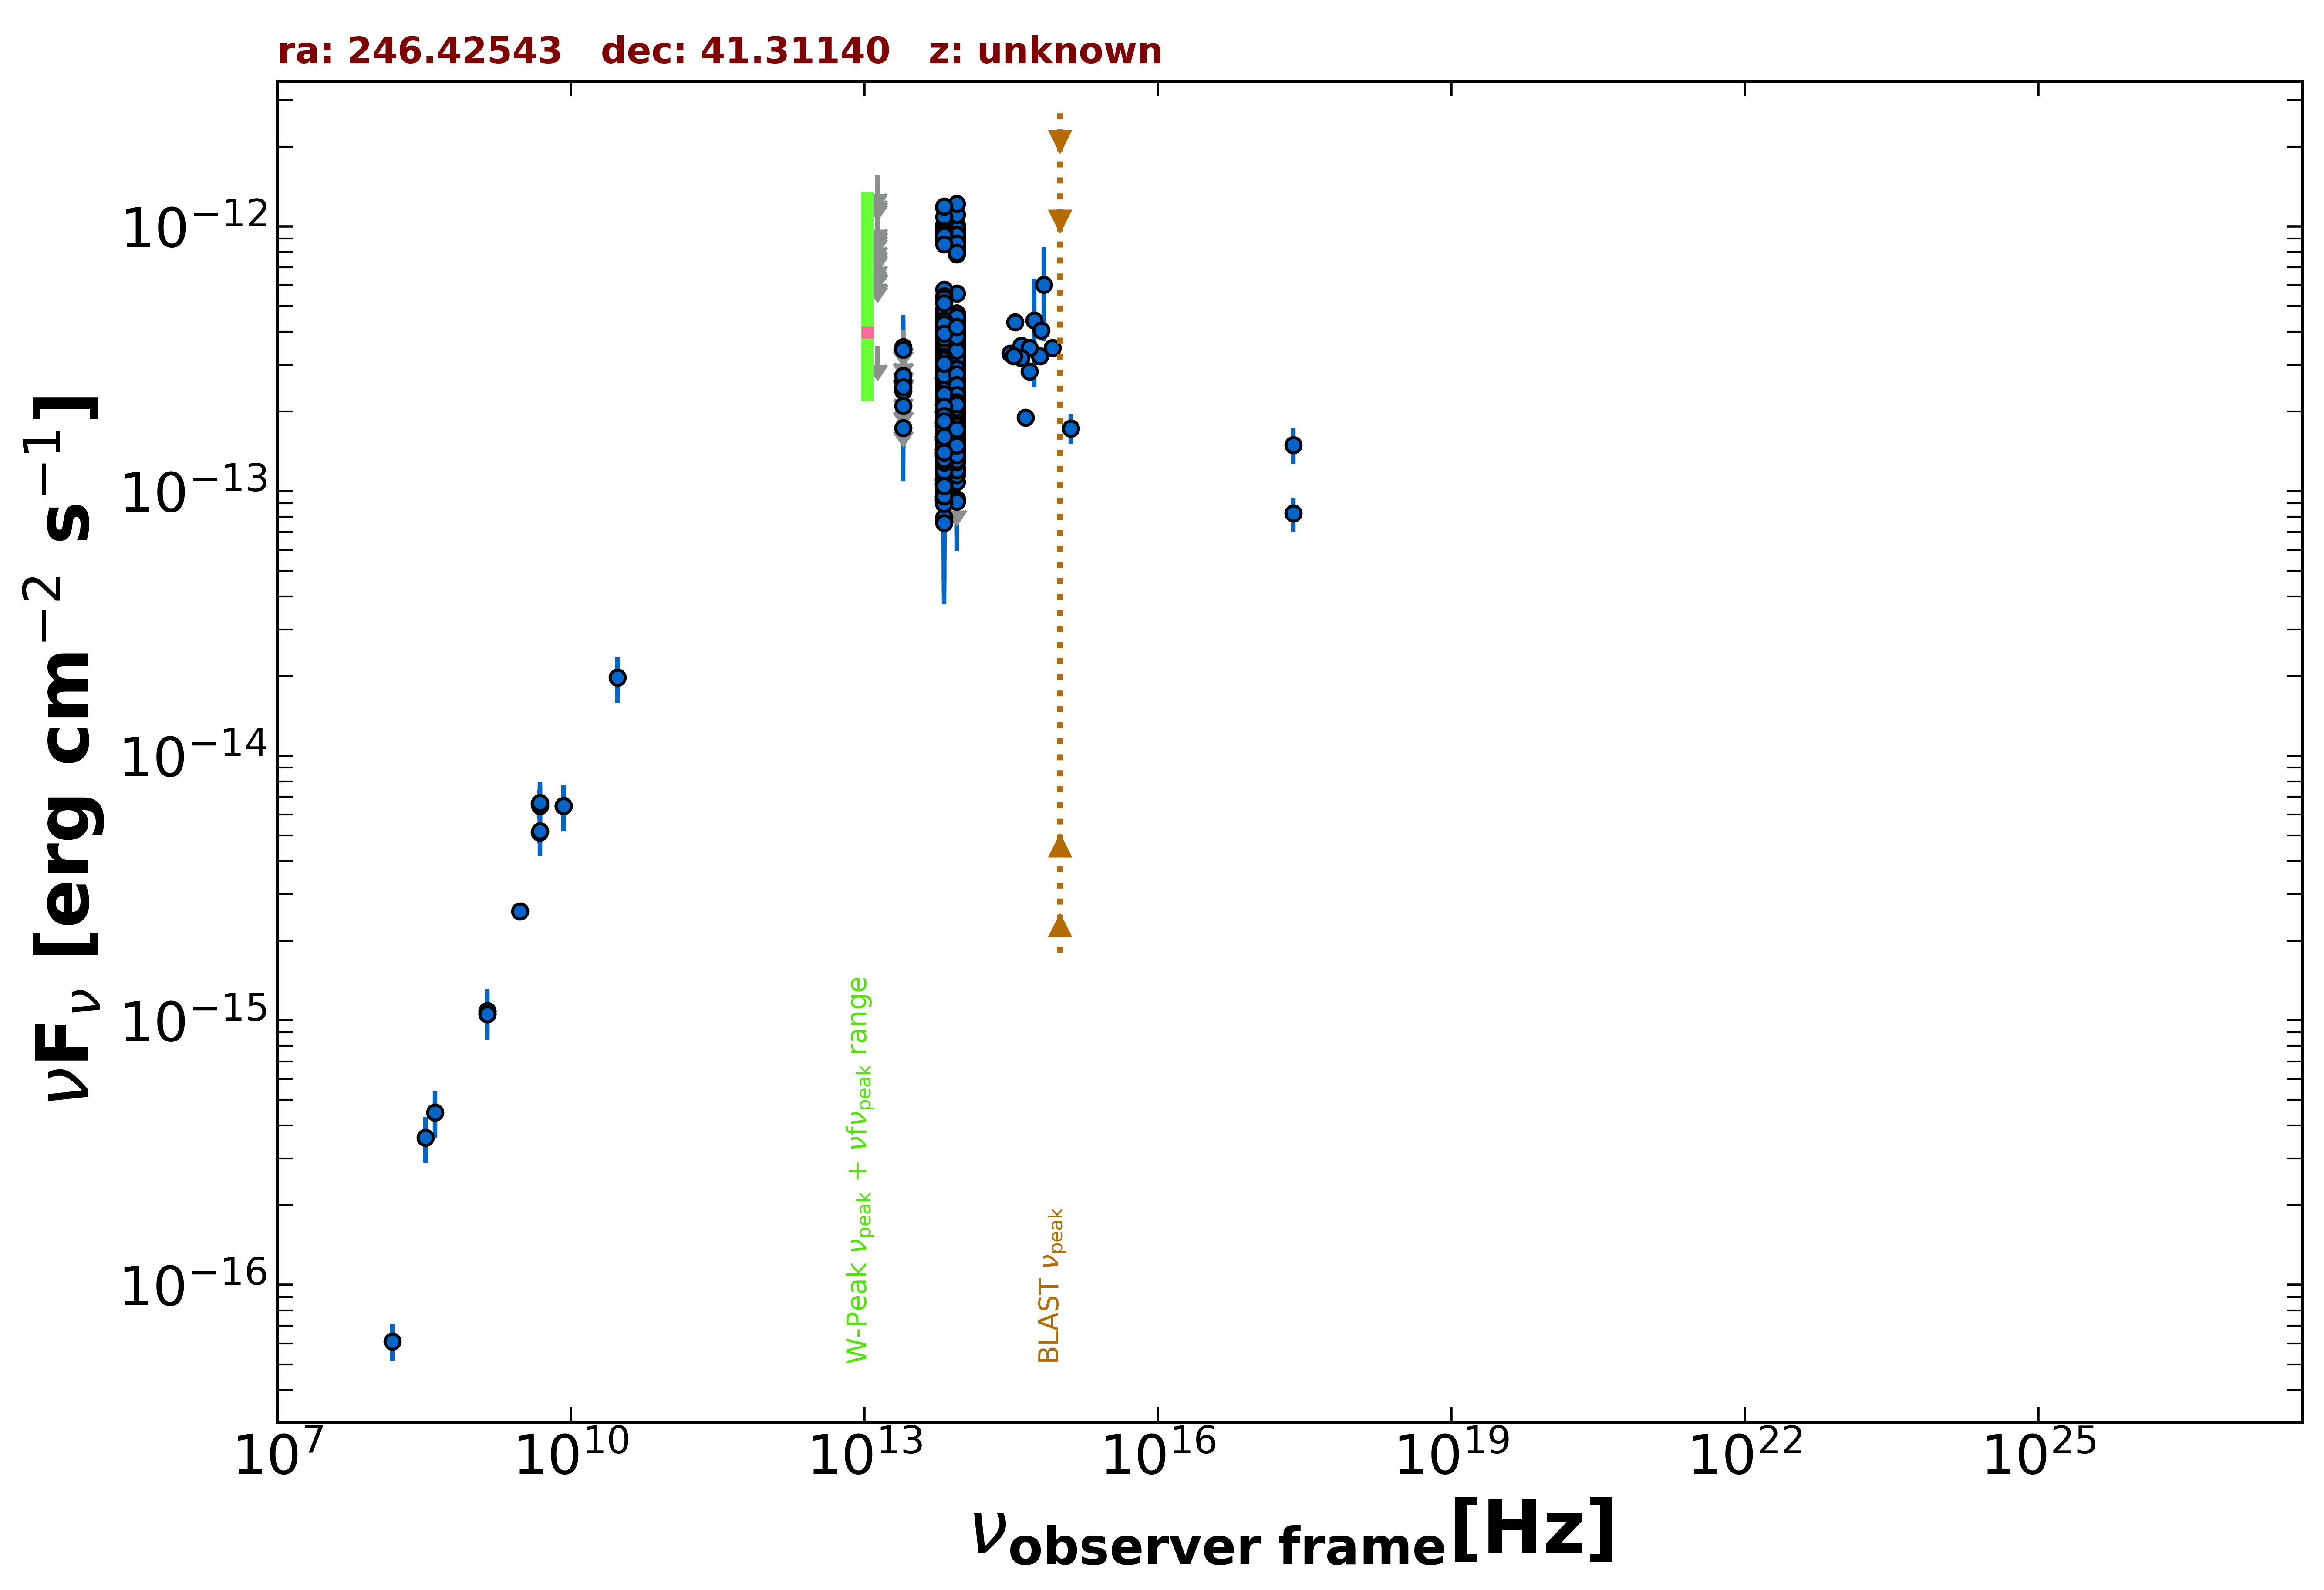

The table this chart was drawn from, first rows:
freq., flux, err_flux, MJD_start, MJD_end, flag, catalog, reference
1.400e+09, 1.055e-15, 4.500e-18, 55000, 55000, , FIRST, White et al. 1997  ApJ  475 479
1.400e+09, 1.085e-15, 3.400e-17, 55000, 55000, , NVSS, Condon et al. 1998  AJ  115  1693
3.000e+09, 2.585e-15, 9.000e-18, 55000, 55000, , VLASSQL, Gordon et al. 2021  ApJS  255  30
2.418e+17, 8.232e-14, 1.194e-14, 55000, 55000, , WGACAT, White et al. 2000  VizieR  IX/31/wgacat
2.418e+17, 1.496e-13, 2.265e-14, 55000, 55000, , WGACAT, White et al. 2000  VizieR  IX/31/wgacat
1.500e+08, 6.120e-17, 9.600e-18, 55000, 55000, , TGSS150, Intema et al. 2017  A&A  598  A781
8.400e+09, 6.451e-15, 0.000e+00, 55000, 55000, , CRATES, Healey et al. 2007  ApJS  171  61
4.800e+09, 5.136e-15, 4.800e-16, 55000, 55000, , GB6, Gregory et al. 1996  ApJS  103  427
4.800e+09, 6.576e-15, 8.160e-16, 55000, 55000, , GB87, Gregory et al. 1992  VizieR  VIII/14/j20…
8.817e+13, 3.827e-13, 2.250e-15, 55000, 55000, , UNWISE, Schlafly et al. 2019  ApJS  240  30
6.517e+13, 3.925e-13, 3.250e-15, 55000, 55000, , UNWISE, Schlafly et al. 2019  ApJS  240  30
8.817e+13, 5.578e-13, 1.335e-14, 55000, 55000, , WISE, Wright et al. 2010  AJ  140  1868
6.517e+13, 5.774e-13, 1.435e-14, 55000, 55000, , WISE, Wright et al. 2010  AJ  140  1868
2.498e+13, 1.734e-13, 2.790e-14, 55000, 55000, , WISE, Wright et al. 2010  AJ  140  1868
1.363e+13, 3.531e-13, 0.000e+00, 55000, 55000, UL, WISE, Wright et al. 2010  AJ  140  1868
8.817e+13, 4.056e-13, 2.655e-14, 56881, 56881, , NEOWISE, Mainzer et al. 2014  ApJ  792  30
6.517e+13, 3.271e-13, 4.195e-14, 56881, 56881, , NEOWISE, Mainzer et al. 2014  ApJ  792  30
8.817e+13, 2.840e-13, 3.385e-14, 56881, 56881, , NEOWISE, Mainzer et al. 2014  ApJ  792  30
6.517e+13, 3.412e-13, 4.130e-14, 56881, 56881, , NEOWISE, Mainzer et al. 2014  ApJ  792  30
8.817e+13, 4.386e-13, 3.315e-14, 56881, 56881, , NEOWISE, Mainzer et al. 2014  ApJ  792  30
6.517e+13, 3.232e-13, 3.820e-14, 56881, 56881, , NEOWISE, Mainzer et al. 2014  ApJ  792  30
8.817e+13, 2.952e-13, 2.505e-14, 56882, 56882, , NEOWISE, Mainzer et al. 2014  ApJ  792  30
6.517e+13, 3.521e-13, 3.670e-14, 56882, 56882, , NEOWISE, Mainzer et al. 2014  ApJ  792  30
8.817e+13, 2.604e-13, 2.400e-14, 56881, 56881, , NEOWISE, Mainzer et al. 2014  ApJ  792  30
6.517e+13, 2.683e-13, 4.970e-14, 56881, 56881, , NEOWISE, Mainzer et al. 2014  ApJ  792  30
8.817e+13, 3.913e-13, 2.635e-14, 56880, 56880, , NEOWISE, Mainzer et al. 2014  ApJ  792  30
6.517e+13, 3.728e-13, 4.855e-14, 56880, 56880, , NEOWISE, Mainzer et al. 2014  ApJ  792  30
8.817e+13, 2.982e-13, 2.305e-14, 56880, 56880, , NEOWISE, Mainzer et al. 2014  ApJ  792  30
6.517e+13, 2.608e-13, 4.025e-14, 56880, 56880, , NEOWISE, Mainzer et al. 2014  ApJ  792  30
8.817e+13, 3.355e-13, 3.840e-14, 56880, 56880, , NEOWISE, Mainzer et al. 2014  ApJ  792  30
6.517e+13, 3.476e-13, 4.590e-14, 56880, 56880, , NEOWISE, Mainzer et al. 2014  ApJ  792  30
8.817e+13, 3.031e-13, 2.545e-14, 56881, 56881, , NEOWISE, Mainzer et al. 2014  ApJ  792  30
6.517e+13, 3.187e-13, 3.825e-14, 56881, 56881, , NEOWISE, Mainzer et al. 2014  ApJ  792  30
8.817e+13, 2.597e-13, 2.370e-14, 56882, 56882, , NEOWISE, Mainzer et al. 2014  ApJ  792  30
6.517e+13, 3.419e-13, 3.785e-14, 56882, 56882, , NEOWISE, Mainzer et al. 2014  ApJ  792  30
8.817e+13, 3.838e-13, 2.655e-14, 56881, 56881, , NEOWISE, Mainzer et al. 2014  ApJ  792  30
6.517e+13, 3.636e-13, 4.260e-14, 56881, 56881, , NEOWISE, Mainzer et al. 2014  ApJ  792  30
8.817e+13, 3.536e-13, 3.325e-14, 56881, 56881, , NEOWISE, Mainzer et al. 2014  ApJ  792  30
6.517e+13, 2.713e-13, 4.040e-14, 56881, 56881, , NEOWISE, Mainzer et al. 2014  ApJ  792  30
8.817e+13, 3.227e-13, 2.320e-14, 56881, 56881, , NEOWISE, Mainzer et al. 2014  ApJ  792  30
6.517e+13, 2.479e-13, 3.620e-14, 56881, 56881, , NEOWISE, Mainzer et al. 2014  ApJ  792  30
8.817e+13, 3.474e-13, 2.850e-14, 56880, 56880, , NEOWISE, Mainzer et al. 2014  ApJ  792  30
6.517e+13, 2.899e-13, 4.075e-14, 56880, 56880, , NEOWISE, Mainzer et al. 2014  ApJ  792  30
8.817e+13, 3.436e-13, 2.500e-14, 56881, 56881, , NEOWISE, Mainzer et al. 2014  ApJ  792  30
6.517e+13, 2.988e-13, 4.475e-14, 56881, 56881, , NEOWISE, Mainzer et al. 2014  ApJ  792  30
8.817e+13, 3.641e-13, 2.485e-14, 56880, 56880, , NEOWISE, Mainzer et al. 2014  ApJ  792  30
6.517e+13, 2.934e-13, 3.330e-14, 56880, 56880, , NEOWISE, Mainzer et al. 2014  ApJ  792  30
8.817e+13, 3.040e-13, 2.380e-14, 56881, 56881, , NEOWISE, Mainzer et al. 2014  ApJ  792  30
6.517e+13, 2.593e-13, 3.325e-14, 56881, 56881, , NEOWISE, Mainzer et al. 2014  ApJ  792  30
8.817e+13, 3.423e-13, 2.560e-14, 56881, 56881, , NEOWISE, Mainzer et al. 2014  ApJ  792  30
6.517e+13, 2.506e-13, 3.520e-14, 56881, 56881, , NEOWISE, Mainzer et al. 2014  ApJ  792  30
8.817e+13, 3.085e-13, 2.475e-14, 56881, 56881, , NEOWISE, Mainzer et al. 2014  ApJ  792  30
6.517e+13, 3.633e-13, 5.980e-14, 56881, 56881, , NEOWISE, Mainzer et al. 2014  ApJ  792  30
8.817e+13, 3.581e-13, 3.735e-14, 56881, 56881, , NEOWISE, Mainzer et al. 2014  ApJ  792  30
6.517e+13, 3.521e-13, 3.705e-14, 56881, 56881, , NEOWISE, Mainzer et al. 2014  ApJ  792  30
8.817e+13, 2.510e-13, 2.270e-14, 56881, 56881, , NEOWISE, Mainzer et al. 2014  ApJ  792  30
6.517e+13, 2.544e-13, 3.575e-14, 56881, 56881, , NEOWISE, Mainzer et al. 2014  ApJ  792  30
8.817e+13, 3.364e-13, 2.330e-14, 57062, 57062, , NEOWISE, Mainzer et al. 2014  ApJ  792  30
6.517e+13, 2.331e-13, 3.250e-14, 57062, 57062, , NEOWISE, Mainzer et al. 2014  ApJ  792  30
8.817e+13, 3.449e-13, 2.380e-14, 57063, 57063, , NEOWISE, Mainzer et al. 2014  ApJ  792  30
... 1,000 more rows
